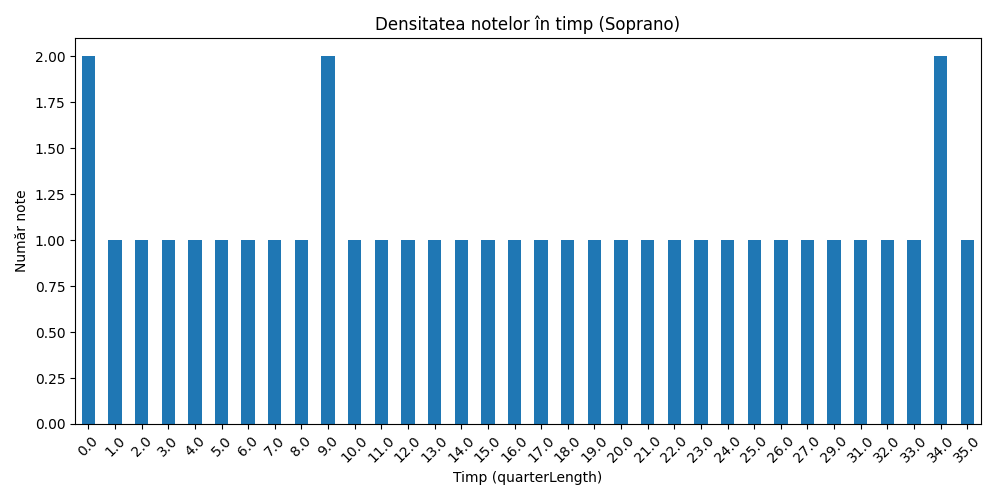

The data file committed next to this chart (first rows):
time_bin, count
0.0, 2
1.0, 1
2.0, 1
3.0, 1
4.0, 1
5.0, 1
6.0, 1
7.0, 1
8.0, 1
9.0, 2
10.0, 1
11.0, 1
12.0, 1
13.0, 1
14.0, 1
15.0, 1
16.0, 1
17.0, 1
18.0, 1
19.0, 1
20.0, 1
21.0, 1
22.0, 1
23.0, 1
24.0, 1
25.0, 1
26.0, 1
27.0, 1
29.0, 1
31.0, 1
32.0, 1
33.0, 1
34.0, 2
35.0, 1
